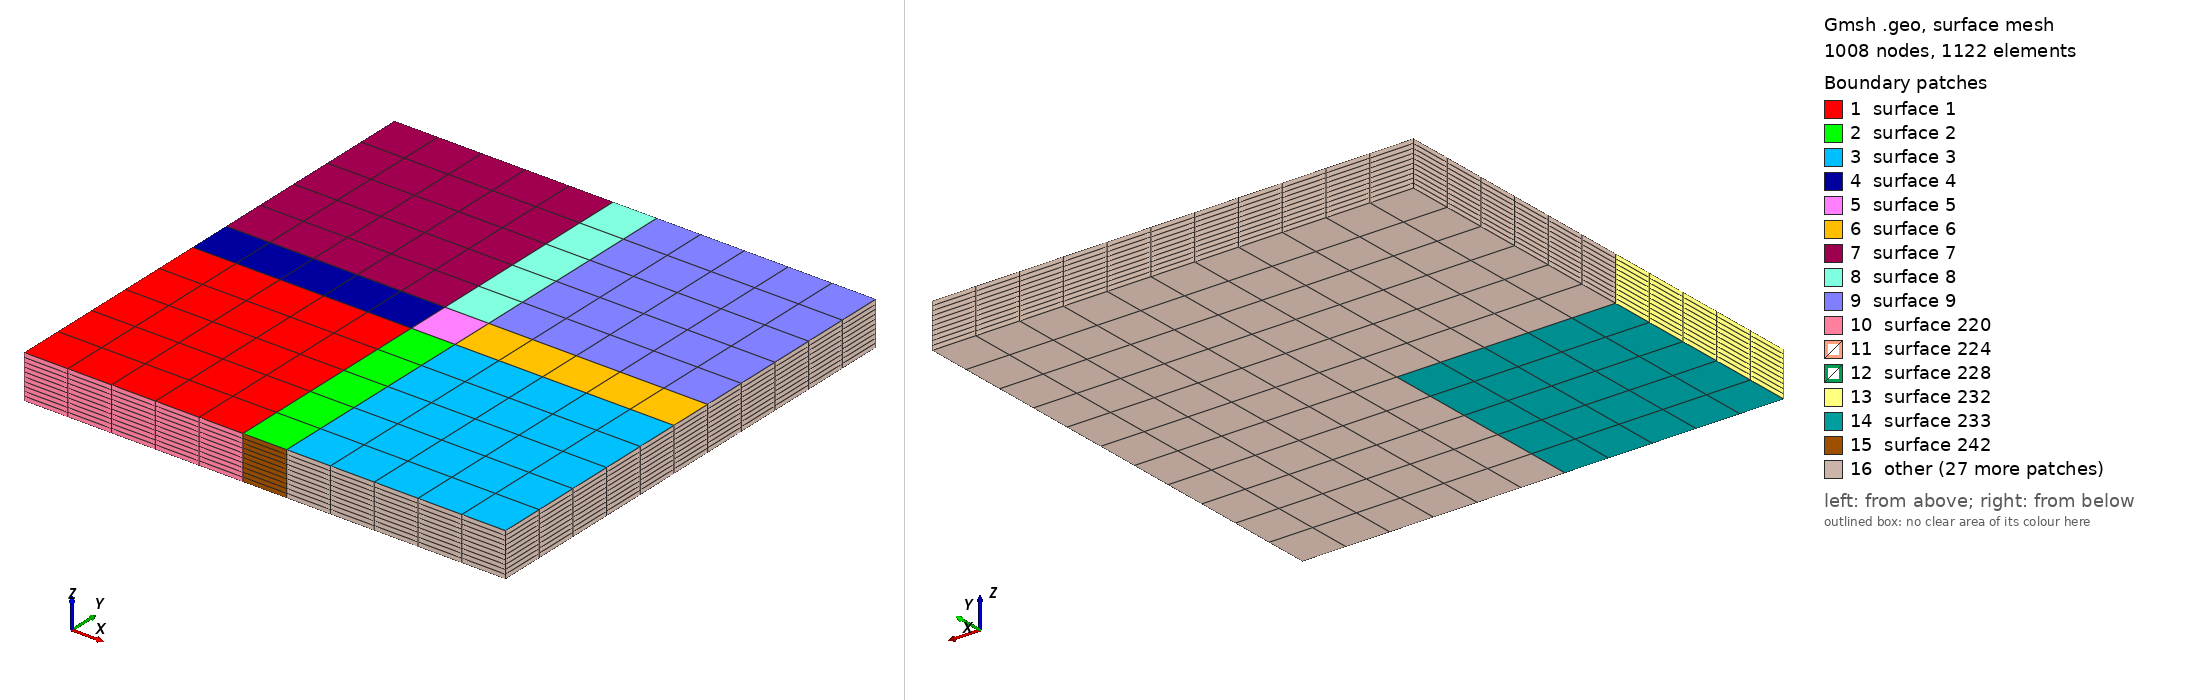

Gmsh geometry script, surface-meshed: 1008 nodes, 1122 surface elements. Boundary patches (legend numbers): 1 surface 1, 2 surface 2, 3 surface 3, 4 surface 4, 5 surface 5, 6 surface 6, 7 surface 7, 8 surface 8, 9 surface 9, 10 surface 220, 11 surface 224, 12 surface 228, 13 surface 232, 14 surface 233, 15 surface 242, 16 other. Left view from above one corner, right view from below the opposite corner. The script declares no physical surfaces, so the legend lists its geometric surfaces. The drawing asked Gmsh for element sizes between 1% and 20% of the model's largest extent; the script's own settings can give other sizes.

=== problem_1_2.geo (drawn) ===
// =====================================================================
//  Dean et al. (2006), SPE-79709 - Problems 1 and 2 (shared mesh)
//  "A Comparison of Techniques for Coupling Porous Flow and Geomechanics"
// ---------------------------------------------------------------------
//  Structured hexahedral grid 11 x 11 x 10  (1210 zones, 1584 nodes).
//  Units: SI (metres). z = 0 at the top, z < 0 downwards.
//  Cell size: dx = dy = 200 ft = 60.96 m ; dz = 20 ft = 6.096 m.
//  Domain: X:[0, 670.56]  Y:[0, 670.56]  Z:[-60.96, 0].
//  Well: central column of cells (6th in x and y), all layers.
//
//  The in-plane layout is a 3x3 mosaic (5-1-5 cells wide) so the well
//  (central cell) can be flagged as its own physical group. Each patch
//  is transfinite + recombined, extruded in 10 layers -> hexahedra.
//
//  Physical group names use the "name@slot" convention understood by
//  mesh2flac3d: "well@Well" and "reservoir@Region" land in DIFFERENT
//  FLAC3D slots, so the well cells stay part of the reservoir too.
//
//  Mesh + export:
//    gmsh problem_1_2.geo -3 -o problem_1_2.msh
//    mesh2flac3d problem_1_2.msh problem_1_2.f3grid
// =====================================================================

SetFactory("Built-in");
lc = 50.0;                       // irrelevant: mesh is transfinite

// Cut planes in the XY plane (columns 0 | 5 | 6 | 11)
X[] = {0.0, 304.8, 365.76, 670.56};   // 5*60.96 , +1*60.96 , +5*60.96
Y[] = {0.0, 304.8, 365.76, 670.56};

// Nodes per interval (cells 5,1,5 -> nodes = cells+1)
Nx[] = {6, 2, 6};
Ny[] = {6, 2, 6};
Nz   = 10;                       // layers in z (10 cells)
Hz   = -60.96;                   // total thickness (downwards)

// ---- Points: 4x4 grid at the top (z = 0) ----
For j In {0:3}
  For i In {0:3}
    Point(1 + i + 4*j) = {X[i], Y[j], 0.0, lc};
  EndFor
EndFor

// ---- Horizontal lines (along x): HL = 100 + i + 3*j ----
For j In {0:3}
  For i In {0:2}
    Line(100 + i + 3*j) = {1 + i + 4*j, 1 + (i+1) + 4*j};
  EndFor
EndFor

// ---- In-plane vertical lines (along y): VL = 200 + i + 4*j ----
For j In {0:2}
  For i In {0:3}
    Line(200 + i + 4*j) = {1 + i + 4*j, 1 + i + 4*(j+1)};
  EndFor
EndFor

// ---- Surfaces (9 patches of the 3x3 mosaic): S = 1 + ci + 3*cj ----
For cj In {0:2}
  For ci In {0:2}
    Curve Loop(1 + ci + 3*cj) = {  100 + ci + 3*cj,           // bottom (x)
                                   200 + (ci+1) + 4*cj,        // right (y)
                                 -(100 + ci + 3*(cj+1)),       // top (x)
                                 -(200 + ci + 4*cj) };         // left (y)
    Plane Surface(1 + ci + 3*cj) = {1 + ci + 3*cj};
  EndFor
EndFor

// ---- Transfinite: node count per interval ----
For j In {0:3}
  For ci In {0:2}
    Transfinite Curve{100 + ci + 3*j} = Nx[ci];   // lines along x
  EndFor
EndFor
For cj In {0:2}
  For i In {0:3}
    Transfinite Curve{200 + i + 4*cj} = Ny[cj];   // lines along y
  EndFor
EndFor

For cj In {0:2}
  For ci In {0:2}
    Transfinite Surface{1 + ci + 3*cj};
    Recombine Surface{1 + ci + 3*cj};
  EndFor
EndFor

// ---- Extrude in z (10 layers) -> hexahedra; collect volumes ----
res[] = {};
well  = 0;
For cj In {0:2}
  For ci In {0:2}
    s = 1 + ci + 3*cj;
    out[] = Extrude {0, 0, Hz} { Surface{s}; Layers{Nz}; Recombine; };
    res[] += out[1];                 // out[1] = generated volume
    If (ci == 1 && cj == 1)
      well = out[1];                 // central cell = well
    EndIf
  EndFor
EndFor

// ---- Physical groups (name@slot -> FLAC3D group in that slot) ----
Physical Volume("reservoir@Region") = res[];   // all 1210 zones
Physical Volume("well@Well")        = well;     // central column (well)

// Hexahedra only
Mesh.RecombineAll = 1;
